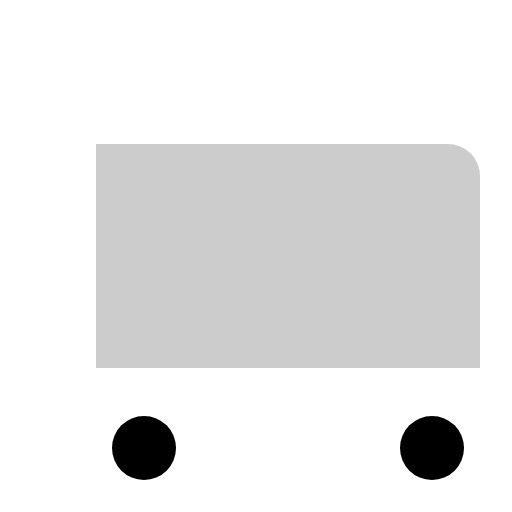
t = 0.00 s
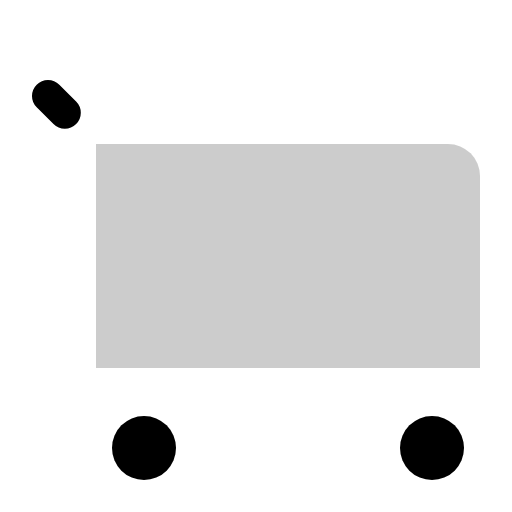
t = 0.30 s
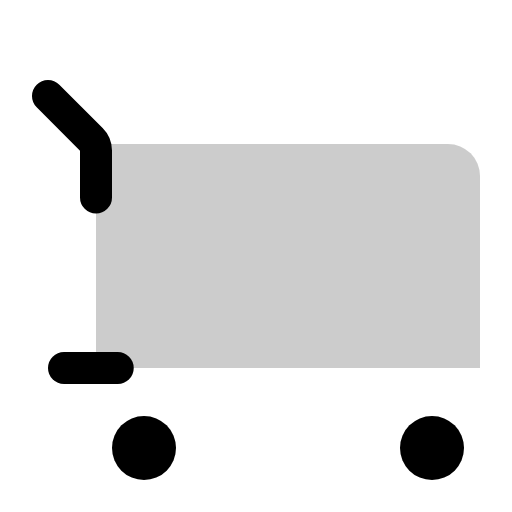
t = 0.68 s
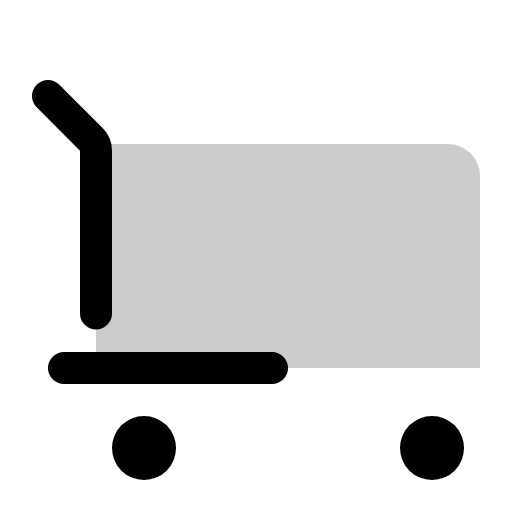
t = 1.05 s
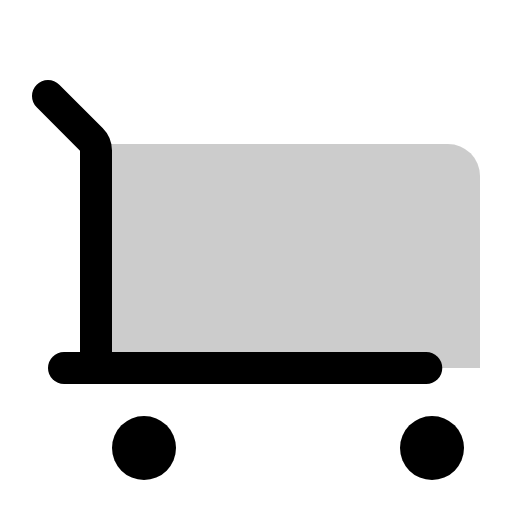
t = 1.43 s
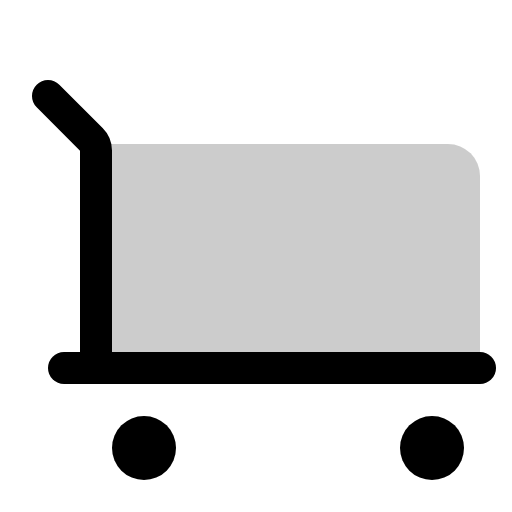
t = 1.80 s

The animated SVG that drew these frames (rendered in a browser with its animation timeline set to each time). Animation: 1 CSS @keyframes rule; one cycle of 1.80 s.

<svg xmlns="http://www.w3.org/2000/svg" viewBox="0 0 256 256">
  <style>
    .draw-line {
      stroke-dasharray: 1;
      stroke-dashoffset: 1;
      animation: phosphor-draw-in 1.5s ease-in-out forwards;
    }
    @keyframes phosphor-draw-in {
      to { stroke-dashoffset: 0; }
    }
  </style><rect width="256" height="256" fill="none"/><path d="M48,72H224a16,16,0,0,1,16,16v96a0,0,0,0,1,0,0H48a0,0,0,0,1,0,0V72A0,0,0,0,1,48,72Z" opacity="0.2"/><circle cx="72" cy="224" r="16"/><circle cx="216" cy="224" r="16"/><path d="M24,48,45.66,69.66A8,8,0,0,1,48,75.31V184" fill="none" stroke="currentColor" stroke-linecap="round" stroke-linejoin="round" stroke-width="16" class="draw-line" pathLength="1" style="animation-delay: 0s"/><line x1="32" y1="184" x2="240" y2="184" fill="none" stroke="currentColor" stroke-linecap="round" stroke-linejoin="round" stroke-width="16" class="draw-line" pathLength="1" style="animation-delay: 0.3s"/></svg>
